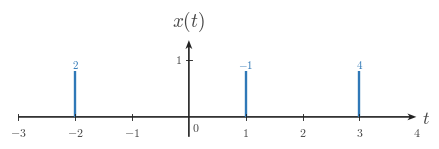

Generate this figure with matplotlib: (Note: this script raises an exception after producing the figure.)
"""Impulse area diagram for question q001: areas at t=-2, 1, 3."""
from __future__ import annotations

from pathlib import Path

import numpy as np
import matplotlib.pyplot as plt
from matplotlib.ticker import MultipleLocator

plt.rcParams.update({
    "mathtext.fontset": "cm",
    "font.family": "serif",
})

CANONICAL_DPI = 300
PX_PER_DATA_UNIT = 150

MARGIN_LEFT_PX = 115
MARGIN_RIGHT_PX = 120
MARGIN_BOTTOM_PX = 95
MARGIN_TOP_PX = 110

SIGNAL_COLOR = "#2f78b7"
AXIS_COLOR = "#222222"
LABEL_COLOR = "#444444"
TICK_LABEL_COLOR = "#444444"
GRID_COLOR = "#000000"

SIGNAL_LW = 7.1 * 72 / CANONICAL_DPI
TICK_LW = 2.7 * 72 / CANONICAL_DPI
TICK_LABEL_SIZE = 35.6 * 72 / CANONICAL_DPI
AXIS_LABEL_SIZE = 53.3 * 72 / CANONICAL_DPI
TOP_LABEL_SIZE = 57.8 * 72 / CANONICAL_DPI
ANNOTATION_SIZE = 33.3 * 72 / CANONICAL_DPI

TICK_HALF_LEN = 8.25 / PX_PER_DATA_UNIT
X_TICK_LABEL_Y = -24 / PX_PER_DATA_UNIT
Y_TICK_LABEL_X = 18 / PX_PER_DATA_UNIT
ORIGIN_LABEL_X = 9 / PX_PER_DATA_UNIT
ORIGIN_LABEL_Y = -12 / PX_PER_DATA_UNIT
X_AXIS_LABEL_X_PAD = 15 / PX_PER_DATA_UNIT
X_AXIS_LABEL_Y = -4.5 / PX_PER_DATA_UNIT
Y_AXIS_LABEL_Y_PAD = 18 / PX_PER_DATA_UNIT

AXIS_ARROW_SHAFT_WIDTH_DATA = 4.3 / PX_PER_DATA_UNIT
AXIS_ARROW_KW = dict(
    angles="xy",
    scale_units="xy",
    scale=1,
    units="xy",
    width=AXIS_ARROW_SHAFT_WIDTH_DATA,
    headwidth=4.2,
    headlength=5.5,
    headaxislength=4.3,
    color=AXIS_COLOR,
    pivot="tail",
    clip_on=False,
)

def make_ct_signal_figure(xlim, ylim):
    x_range = xlim[1] - xlim[0]
    y_range = ylim[1] - ylim[0]

    axes_w_px = x_range * PX_PER_DATA_UNIT
    axes_h_px = y_range * PX_PER_DATA_UNIT
    fig_w_px = MARGIN_LEFT_PX + axes_w_px + MARGIN_RIGHT_PX
    fig_h_px = MARGIN_BOTTOM_PX + axes_h_px + MARGIN_TOP_PX

    fig, ax = plt.subplots(
        figsize=(fig_w_px / CANONICAL_DPI, fig_h_px / CANONICAL_DPI),
        dpi=CANONICAL_DPI,
        facecolor="white",
        constrained_layout=True,
    )
    return fig, ax

def math_label(value):
    if isinstance(value, str):
        return value if value.startswith("$") else rf"${value}"
    if abs(value - round(value)) < 1e-12:
        return rf"${int(round(value))}$"
    return rf"${value:g}$"

def setup_ct_signal_axes(
    ax,
    *,
    xlim,
    ylim,
    xticks,
    yticks,
    x_axis_label=r"$t$",
    y_axis_label=r"$x(t)$",
    x_minor_grid_step=1,
    y_minor_grid_step=1,
    equal_aspect=True,
):
    ax.set_xlim(*xlim)
    ax.set_ylim(*ylim)

    if equal_aspect:
        ax.set_aspect("equal", adjustable="box")

    ax.set_xticks(xticks)
    ax.set_yticks(yticks)
    ax.xaxis.set_minor_locator(MultipleLocator(x_minor_grid_step))
    ax.yaxis.set_minor_locator(MultipleLocator(y_minor_grid_step))

    for spine in ax.spines.values():
        spine.set_visible(False)
    ax.tick_params(left=False, bottom=False, labelleft=False, labelbottom=False)

    x_axis_start, x_axis_end = xlim
    y_axis_start, y_axis_end = ylim

    ax.quiver(x_axis_start, 0, x_axis_end - x_axis_start, 0, **AXIS_ARROW_KW)
    ax.quiver(0, y_axis_start, 0, y_axis_end - y_axis_start, **AXIS_ARROW_KW)

    for t in xticks:
        if abs(t) < 1e-12:
            continue
        ax.plot([t, t], [-TICK_HALF_LEN, TICK_HALF_LEN], color=AXIS_COLOR, lw=TICK_LW, zorder=5)
        ax.text(t, X_TICK_LABEL_Y, math_label(t), fontsize=TICK_LABEL_SIZE, ha="center", va="top", color=TICK_LABEL_COLOR, zorder=6)

    for y in yticks:
        if abs(y) < 1e-12:
            continue
        ax.plot([-TICK_HALF_LEN, TICK_HALF_LEN], [y, y], color=AXIS_COLOR, lw=TICK_LW, zorder=5)
        ax.text(-Y_TICK_LABEL_X, y, math_label(y), fontsize=TICK_LABEL_SIZE, ha="right", va="center", color=TICK_LABEL_COLOR, zorder=6)

    ax.text(ORIGIN_LABEL_X, ORIGIN_LABEL_Y, r"$0$", fontsize=TICK_LABEL_SIZE, ha="left", va="top", color=TICK_LABEL_COLOR, zorder=6)

    ax.text(
        x_axis_end + X_AXIS_LABEL_X_PAD,
        X_AXIS_LABEL_Y,
        x_axis_label,
        fontsize=AXIS_LABEL_SIZE,
        ha="left",
        va="center",
        color=LABEL_COLOR,
        clip_on=False,
    )

    ax.text(
        0,
        y_axis_end + Y_AXIS_LABEL_Y_PAD,
        y_axis_label,
        fontsize=TOP_LABEL_SIZE,
        ha="center",
        va="bottom",
        color=LABEL_COLOR,
        clip_on=False,
    )

def draw_impulse(ax, t, area, stem_height):
    ax.plot([t, t], [0, stem_height], color=SIGNAL_COLOR, linewidth=SIGNAL_LW, solid_capstyle="butt", zorder=4)
    ax.text(
        t,
        stem_height + 0.02,
        rf"${area:g}$",
        fontsize=ANNOTATION_SIZE,
        ha="center",
        va="bottom",
        color=SIGNAL_COLOR,
        zorder=7,
    )

def save_figure(fig, output_path):
    out = Path(output_path)
    out.parent.mkdir(parents=True, exist_ok=True)
    fig.savefig(out, dpi=CANONICAL_DPI, bbox_inches="tight", facecolor="white")

xlim = (-3, 4)
ylim = (-0.35, 1.35)
impulse_positions = np.array([-2, 1, 3])
impulse_areas = np.array([2, -1, 4])
stem_height = 0.8
x_ticks = np.array([-3, -2, -1, 0, 1, 2, 3, 4])
y_ticks = np.array([0, 1])

fig, ax = make_ct_signal_figure(xlim, ylim)
setup_ct_signal_axes(
    ax,
    xlim=xlim,
    ylim=ylim,
    xticks=x_ticks,
    yticks=y_ticks,
)

for t, area in zip(impulse_positions, impulse_areas):
    draw_impulse(ax, float(t), float(area), stem_height)

output_path = Path("/home/jake/Developer/MA/PIPELINE/Electrical-and-Computer-Engineering/2-Build-Lessons/4-Image-Generation/1-Outputs/Continuous-Time-Signal-Processing/4.3--unit-impulse-function-Images/images/l002-s004-qg-q001-q001.png")
save_figure(fig, output_path)
plt.close(fig)
